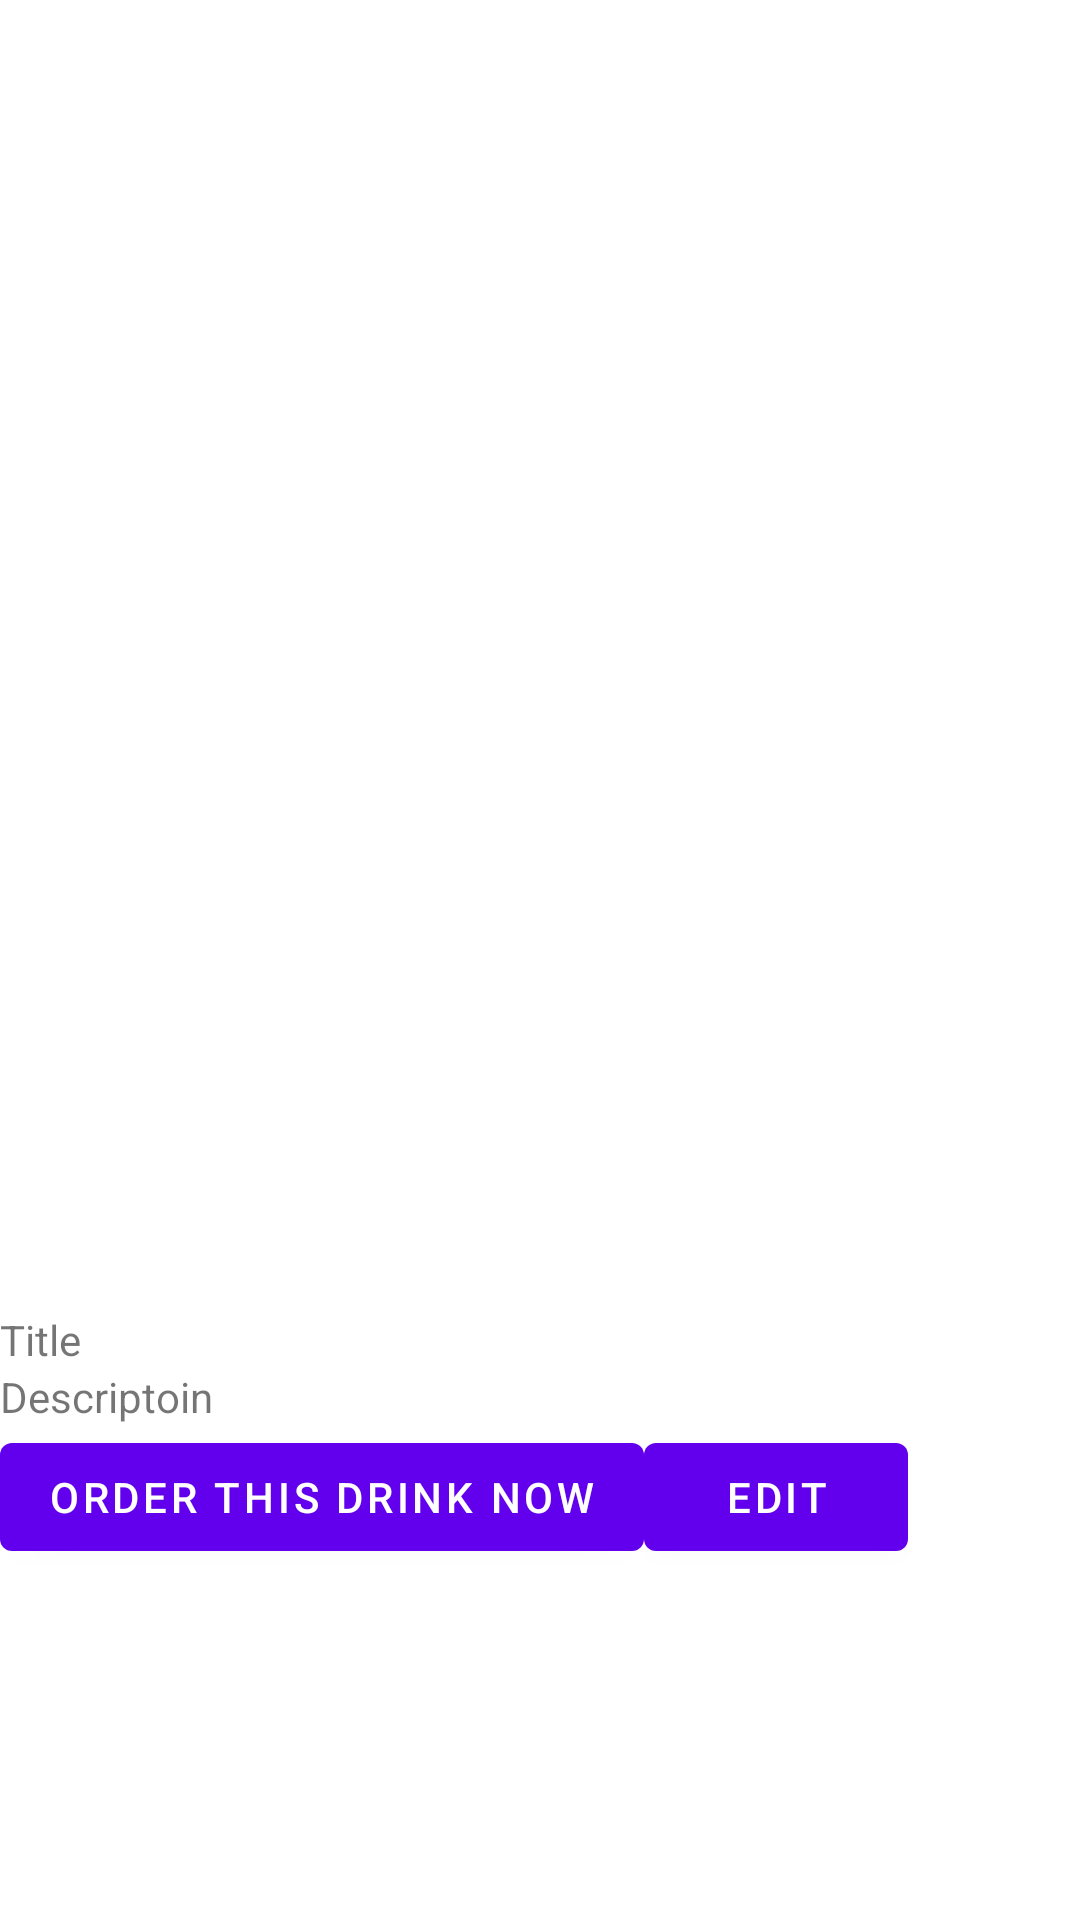

Layout XML and referenced resources for this Android screen:
<!-- AndroidManifest.xml: application theme Theme.AutoBartender -->
<!-- res/layout/activity_order_info.xml -->
<?xml version="1.0" encoding="utf-8"?>
<androidx.constraintlayout.widget.ConstraintLayout xmlns:android="http://schemas.android.com/apk/res/android"
    xmlns:app="http://schemas.android.com/apk/res-auto"
    xmlns:tools="http://schemas.android.com/tools"
    android:layout_width="match_parent"
    android:layout_height="match_parent"
    tools:context=".OrderInfo">

    <ImageView
        android:id="@+id/imageView2"
        android:layout_width="match_parent"
        android:layout_height="wrap_content"
        app:layout_constraintBottom_toTopOf="@+id/guideline3"
        app:layout_constraintTop_toTopOf="parent"
        app:srcCompat="@drawable/ic_launcher_background"
        tools:layout_editor_absoluteX="197dp" />

    <TextView
        android:id="@+id/title_textView"
        android:text="@string/default_title"
        android:layout_width="match_parent"
        android:layout_height="wrap_content"
        app:layout_constraintTop_toTopOf="@+id/guideline3" />

    <TextView
        android:id="@+id/desc_textView"
        android:layout_width="match_parent"
        android:layout_height="wrap_content"
        android:text="@string/default_description"
        app:layout_constraintTop_toBottomOf="@+id/title_textView" />

    <Button
        android:id="@+id/order_button"
        android:layout_width="wrap_content"
        android:layout_height="wrap_content"
        android:text="@string/order_button"
        app:layout_constraintStart_toStartOf="parent"
        app:layout_constraintTop_toBottomOf="@+id/desc_textView" />

    <Button
        android:id="@+id/edit_drink_button"
        android:layout_width="wrap_content"
        android:layout_height="wrap_content"
        android:text="@string/edit"
        app:layout_constraintStart_toEndOf="@+id/order_button"
        app:layout_constraintTop_toBottomOf="@+id/desc_textView" />

    <androidx.constraintlayout.widget.Guideline
        android:id="@+id/guideline3"
        android:layout_width="wrap_content"
        android:layout_height="wrap_content"
        android:orientation="horizontal"
        app:layout_constraintGuide_begin="437dp" />
</androidx.constraintlayout.widget.ConstraintLayout>
<!-- resources referenced by this layout -->
<resources>
  <string name="default_description">Descriptoin</string>
  <string name="default_title">Title</string>
  <string name="edit">Edit</string>
  <string name="order_button">Order this drink now</string>
  <style name="Theme.AutoBartender" parent="Theme.MaterialComponents.DayNight.DarkActionBar">
          
          <item name="colorPrimary">@color/purple_500</item>
          <item name="colorPrimaryVariant">@color/purple_700</item>
          <item name="colorOnPrimary">@color/white</item>
          
          <item name="colorSecondary">@color/teal_200</item>
          <item name="colorSecondaryVariant">@color/teal_700</item>
          <item name="colorOnSecondary">@color/black</item>
          
          <item name="android:statusBarColor" tools:targetApi="l">?attr/colorPrimaryVariant</item>
          
      </style>
  <color name="purple_500">#FF6200EE</color>
  <color name="purple_700">#FF3700B3</color>
  <color name="white">#FFFFFFFF</color>
  <color name="teal_200">#FF03DAC5</color>
  <color name="teal_700">#FF018786</color>
  <color name="black">#FF000000</color>
</resources>
